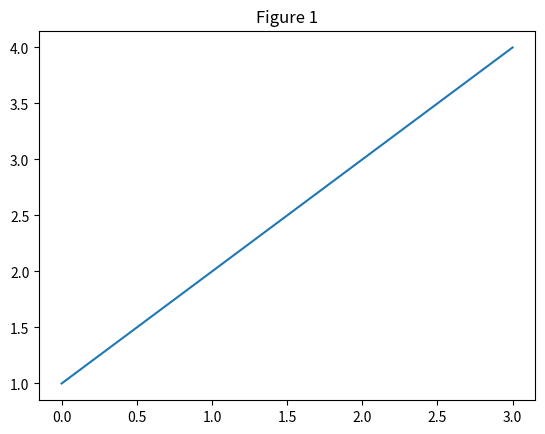
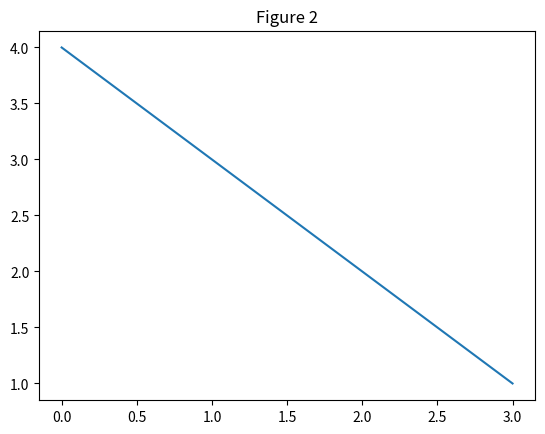

These charts were generated, in order, by the following Python code:
import matplotlib.pyplot as plt

# Create Figure 1
plt.figure()  # Create a new figure
plt.plot([1, 2, 3, 4])
plt.title("Figure 1")

# Save Figure 1
plt.savefig("figure1.png")

# Create Figure 2
plt.figure()  # Create another new figure
plt.plot([4, 3, 2, 1])
plt.title("Figure 2")

# Save Figure 2
plt.savefig("figure2.png")
